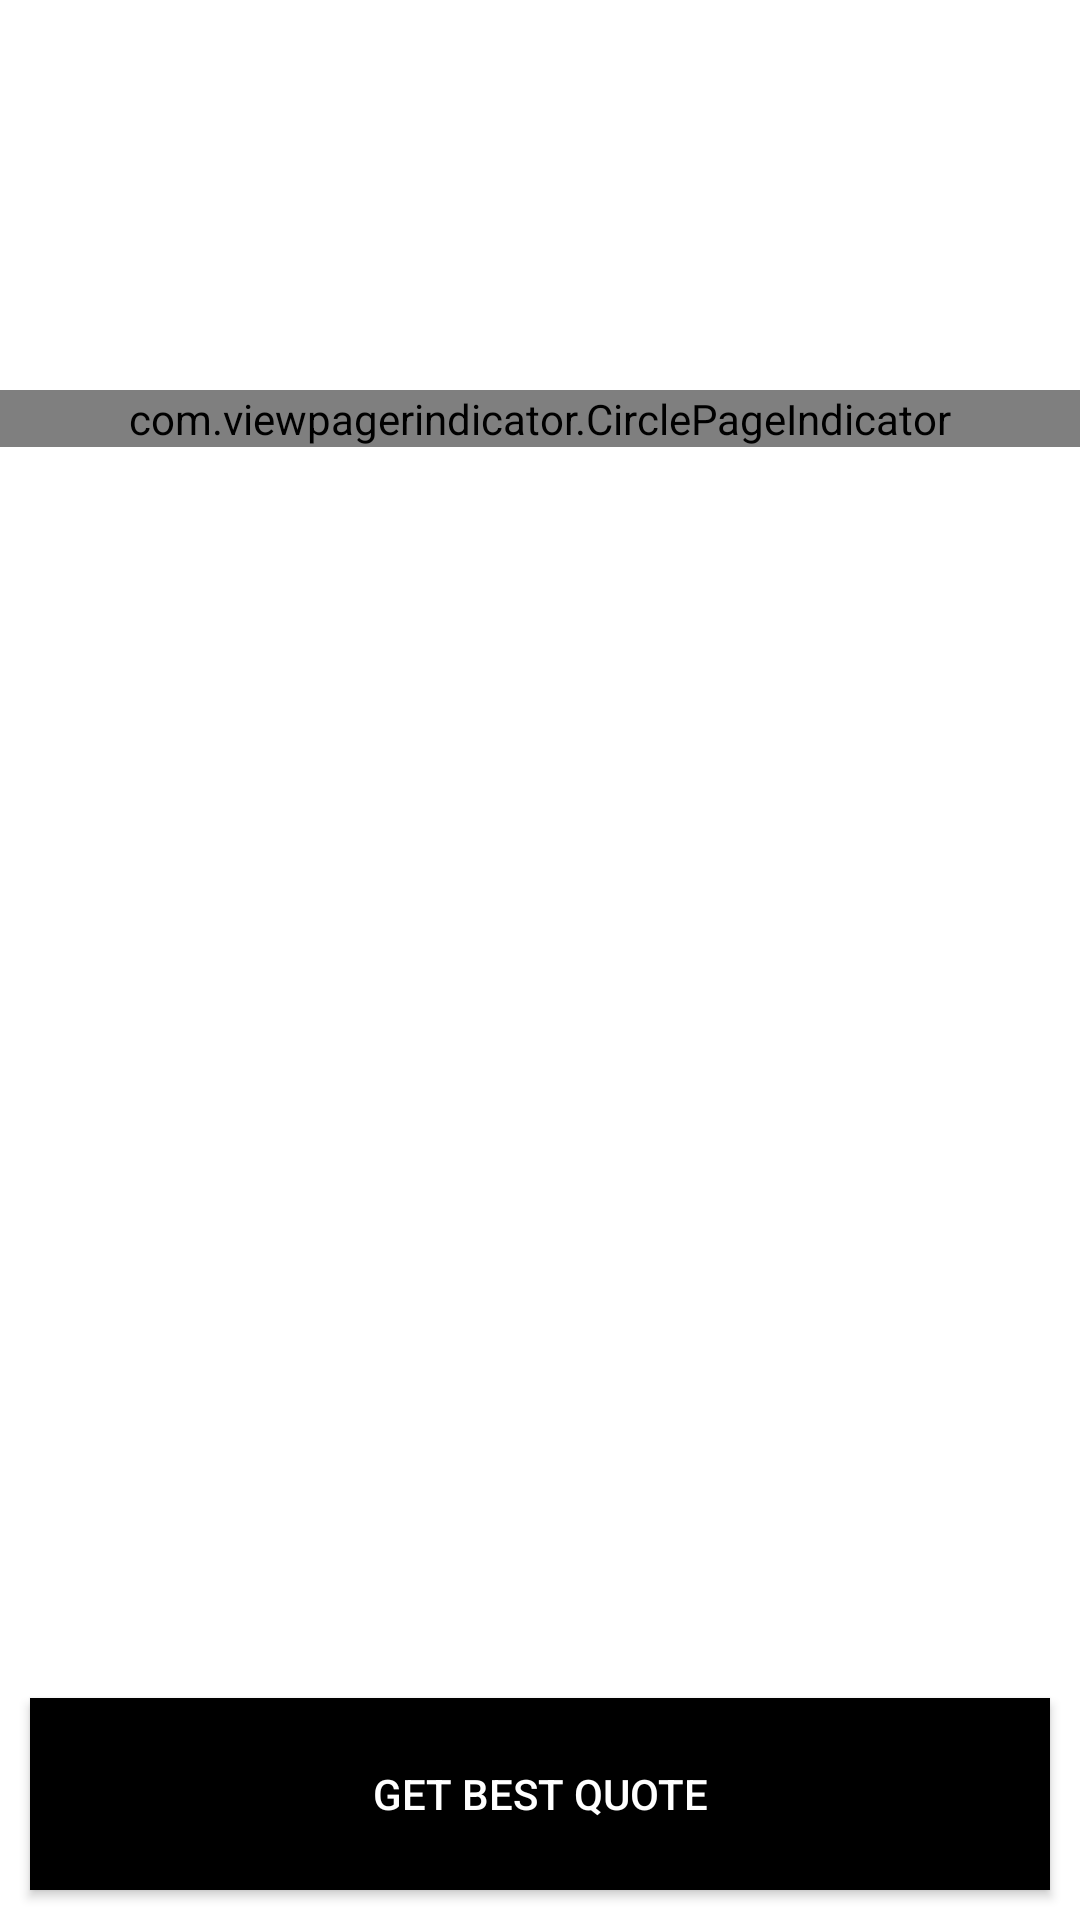

Produce the Android XML layout that renders to this screen, including the resource entries it uses.
<!-- AndroidManifest.xml: application theme AppTheme -->
<!-- res/layout/fragment_subcategoru_plus.xml -->
<RelativeLayout xmlns:android="http://schemas.android.com/apk/res/android"
    xmlns:tools="http://schemas.android.com/tools"
    android:layout_width="match_parent"
    android:layout_height="match_parent"
    xmlns:ads="http://schemas.android.com/apk/res-auto"
    android:background="@color/white">

    <RelativeLayout
        android:id="@+id/img"
        android:layout_width="match_parent"
        android:layout_height="wrap_content"
        android:layout_weight="5">
        <android.support.v4.view.ViewPager
            android:id="@+id/slider2"
            android:layout_width="match_parent"
            android:layout_height="170dp">

        </android.support.v4.view.ViewPager>

        <com.viewpagerindicator.CirclePageIndicator
            android:id="@+id/indicat2"
            android:layout_alignTop="@+id/slider2"
            android:layout_height="wrap_content"
            android:layout_marginTop="130dp"
            android:layout_width="match_parent" />


    </RelativeLayout>




    <LinearLayout
        android:layout_width="match_parent"
        android:layout_height="match_parent"
        android:orientation="vertical"
        android:weightSum="10"
        android:layout_below="@+id/img">

        <GridView xmlns:android="http://schemas.android.com/apk/res/android"
            android:id="@+id/lvExp"
            android:layout_width="match_parent"
            android:layout_height="0dp"
            android:layout_weight="8.6"
            android:background="@color/white"/>

        <Button
            android:id="@+id/btnGetQuote"
            android:layout_width="match_parent"
            android:layout_height="0dp"
            android:layout_weight="1.4"
            android:background="@color/black"
            android:layout_marginLeft="10dp"
            android:layout_marginTop="5dp"
            android:layout_marginRight="10dp"
            android:text="GET BEST QUOTE"
            android:textColor="#fff"
            android:layout_marginBottom="10dp"/>
    </LinearLayout>
</RelativeLayout>
<!-- resources referenced by this layout -->
<resources>
  <style name="AppTheme" parent="Theme.AppCompat.Light.DarkActionBar">
          
          <item name="colorPrimary">@color/colorPrimary</item>
          <item name="colorPrimaryDark">@color/colorPrimaryDark</item>
          <item name="colorAccent">@color/colorAccent</item>
      </style>
  <!-- not gathered from this repository: default colours our renderer supplied (Android Studio template values) -->
  <color name="black">#FF000000</color>
  <color name="white">#FFFFFFFF</color>
  <color name="colorPrimary">#FF6200EE</color>
  <color name="colorPrimaryDark">#FF3700B3</color>
  <color name="colorAccent">#FF03DAC5</color>
</resources>
